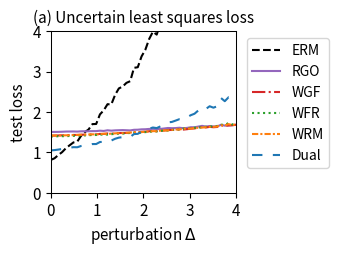

Here is the Python script that generated this plot:
import numpy as np
import matplotlib.pyplot as plt
from scipy.optimize import minimize
from scipy.special import logsumexp

# --- 1. 实验设置与参数定义 ---
# 定义问题的维度
DIM_M = 10  # 矩阵 A 的行数
DIM_N = 10  # 矩阵 A 的列数 (theta 的维度)

# 定义训练/测试样本数量
N_TRAIN_SAMPLES = 20
N_TEST_SAMPLES = 1000

# 定义分布偏移的扰动范围
DELTA_MIN = 0.0
DELTA_MAX = 4.0
DELTA_STEPS = 50

# --- DRO 算法超参数 ---
N_EPOCHS = 50 # 外部优化的迭代轮数
LEARNING_RATE = 0.01 # 外部优化 theta 的学习率
LAMBDA_VAL = 1 # 正则化参数 lambda
EPSILON = 0.2 # 熵正则化参数 epsilon
GRAD_CLIP_THRESHOLD = 10.0 # 梯度裁剪阈值，防止梯度爆炸

# RGO (算法2) 特定参数
RGO_SMOOTHNESS_L = 0.5 # 假设的损失函数平滑度 L (需满足 LAMBDA_VAL > L/2)

# WGF (算法3), WFR (算法4), WRM 特定参数
K_INNER_STEPS = 50  # 内部循环迭代次数 K (现在作为基准次数)
INNER_STEP_SIZE = 0.01 # 内部循环步长 eta
WFR_WEIGHT_STEP_SIZE = 8*INNER_STEP_SIZE # WFR 中权重更新的步长

# WGF, WFR, RGO 特定参数
M_PARTICLES = 5 # 使用的粒子(样本)数量

# Dual 方法特定参数
SINKHORN_SAMPLE_LEVEL = 4 # Dual 方法的蒙特卡洛采样级别

# --- 2. 生成固定的问题实例 ---
np.random.seed(42)
A0 = np.random.randn(DIM_M, DIM_N)
A1 = np.random.randn(DIM_M, DIM_N)
b = np.random.randn(DIM_M)

# --- 3. 数据生成函数 ---
def generate_training_data(n_samples):
    return np.random.uniform(-0.5, 0.5, n_samples)

def generate_test_data(n_samples, delta):
    lower_bound = -0.5 * (1 + delta)
    upper_bound = 0.5 * (1 + delta)
    return np.random.uniform(lower_bound, upper_bound, n_samples)

# --- 4. 核心函数定义 ---
def loss_function(theta, z):
    """ 计算单个样本 z 的损失 f_theta(z) """
    A_z = A0 + z * A1
    residual = A_z @ theta - b
    return np.sum(residual**2)/DIM_M

def loss_grad_theta(theta, z):
    """ 计算损失函数关于 theta 的梯度 nabla_theta f_theta(z) """
    A_z = A0 + z * A1
    residual = A_z @ theta - b
    return 2 * A_z.T @ residual

def loss_grad_z(theta, z):
    """ 计算损失函数关于 z 的梯度 nabla_z f_theta(z) """
    residual = (A0 + z * A1) @ theta - b
    grad_A_z = A1 @ theta
    return 2 * residual.T @ grad_A_z

# --- 5. ERM (经验风险最小化) 实现 ---
def erm_objective_function(theta, xi_samples):
    """ 计算 ERM 的目标函数值（平均损失）"""
    total_loss = np.mean([loss_function(theta, xi) for xi in xi_samples])
    return total_loss

def solve_erm(xi_train_samples):
    """ 使用优化器求解 ERM 问题 """
    initial_theta = np.zeros(DIM_N)
    result = minimize(
        erm_objective_function, initial_theta, args=(xi_train_samples,), method='BFGS')
    if not result.success:
        print("警告: ERM 优化过程可能未收敛。")
    return result.x

# --- 6. RGO (算法2) 实现 ---
def solve_rgo(xi_train_samples):
    """ 使用 RGO 算法求解 Sinkhorn DRO """
    theta = np.zeros(DIM_N)
    
    def rgo_inner_objective(z, xi, current_theta):
        l = loss_function(current_theta, z)
        penalty = np.sum((z - xi)**2)
        return -l / (LAMBDA_VAL * EPSILON) + penalty / EPSILON

    def rgo_inner_objective_grad_z(z, xi, current_theta):
        grad_l_z = loss_grad_z(current_theta, z)
        grad_penalty = 2 * (z - xi)
        return -grad_l_z / (LAMBDA_VAL * EPSILON) + grad_penalty / EPSILON
    
    for epoch in range(N_EPOCHS):
        grad_accumulator = np.zeros_like(theta)
        for xi in xi_train_samples:
            # Stage 1: 使用梯度下降寻找 z*
            steps = K_INNER_STEPS
            z_k = xi # 初始化
            for _ in range(steps):
                grad = rgo_inner_objective_grad_z(z_k, xi, theta)
                z_k -= INNER_STEP_SIZE * grad
            z_star = z_k

            # Stage 2: 拒绝采样 M_PARTICLES 次
            accepted_samples = []
            for _ in range(M_PARTICLES):
                accepted = False
                while not accepted:
                    variance = (LAMBDA_VAL * EPSILON) / (2 * LAMBDA_VAL - RGO_SMOOTHNESS_L)
                    if variance <= 0: variance = 1e-6
                    z_candidate = np.random.normal(z_star, np.sqrt(variance))
                    f_val_candidate = rgo_inner_objective(z_candidate, xi, theta)
                    f_val_star = rgo_inner_objective(z_star, xi, theta)
                    log_accept_prob = -f_val_candidate + f_val_star - ((np.sum((z_candidate - z_star)**2)) / (2*variance))
                    if np.log(np.random.rand()) < log_accept_prob:
                        accepted_samples.append(z_candidate)
                        accepted = True
            
            # 计算平均梯度
            avg_particle_grad = np.mean([loss_grad_theta(theta, s) for s in accepted_samples], axis=0)
            grad_accumulator += avg_particle_grad
        
        avg_grad = grad_accumulator / len(xi_train_samples)
        grad_norm = np.linalg.norm(avg_grad)
        if grad_norm > GRAD_CLIP_THRESHOLD:
            avg_grad = avg_grad * GRAD_CLIP_THRESHOLD / grad_norm
        theta -= LEARNING_RATE * avg_grad
        
    return theta

# --- 7. Wasserstein Gradient Flow (WGF) 实现 (基于算法3) ---
def solve_wgf(xi_train_samples):
    """ 使用 Wasserstein Gradient Flow (WGF) 求解 Sinkhorn DRO """
    theta = np.zeros(DIM_N)
    
    def f_bar_grad_z(z, xi, current_theta):
        grad_f = loss_grad_z(current_theta, z)
        return grad_f - 2 * LAMBDA_VAL * (z - xi)

    for epoch in range(N_EPOCHS):
        grad_accumulator = np.zeros_like(theta)
        for xi in xi_train_samples:
            # 初始化 M_PARTICLES 个粒子
            particles = np.full(M_PARTICLES, xi)
            steps = K_INNER_STEPS
            for _ in range(steps):
                for i in range(M_PARTICLES):
                    noise = np.random.normal(0, 1)
                    grad = f_bar_grad_z(particles[i], xi, theta)
                    particles[i] += INNER_STEP_SIZE * grad + np.sqrt(2 * INNER_STEP_SIZE * LAMBDA_VAL * EPSILON) * noise

            # 计算所有粒子梯度的平均值
            avg_particle_grad = np.mean([loss_grad_theta(theta, p) for p in particles], axis=0)
            grad_accumulator += avg_particle_grad
            
        avg_grad = grad_accumulator / len(xi_train_samples)
        grad_norm = np.linalg.norm(avg_grad)
        if grad_norm > GRAD_CLIP_THRESHOLD:
            avg_grad = avg_grad * GRAD_CLIP_THRESHOLD / grad_norm
        theta -= LEARNING_RATE * avg_grad
        
    return theta

# --- 8. WFR Flow (算法4) 实现 ---
def solve_wfr(xi_train_samples):
    """ 使用 WFR Flow 求解 Sinkhorn DRO """
    theta = np.zeros(DIM_N)
    
    def f_bar(z, xi, current_theta):
         return loss_function(current_theta, z) - LAMBDA_VAL * np.sum((z-xi)**2)
    
    def f_bar_grad_z(z, xi, current_theta):
        grad_f = loss_grad_z(current_theta, z)
        return grad_f - 2 * LAMBDA_VAL * (z - xi)

    for epoch in range(N_EPOCHS):
        grad_accumulator = np.zeros_like(theta)
        for xi in xi_train_samples:
            particles = np.full(M_PARTICLES, xi)
            weights = np.full(M_PARTICLES, 1.0 / M_PARTICLES)
            
            steps = K_INNER_STEPS
            for _ in range(steps):
                for i in range(M_PARTICLES):
                    noise = np.random.normal(0, 1)
                    grad = f_bar_grad_z(particles[i], xi, theta)
                    particles[i] += INNER_STEP_SIZE * grad + np.sqrt(2 * INNER_STEP_SIZE * LAMBDA_VAL * EPSILON) * noise
                    f_bar_val = f_bar(particles[i], xi, theta)
                    weights[i] = (weights[i]**(1 - LAMBDA_VAL * EPSILON * WFR_WEIGHT_STEP_SIZE)) * np.exp(WFR_WEIGHT_STEP_SIZE * f_bar_val)
                
                sum_weights = np.sum(weights)
                if sum_weights > 1e-8: weights /= sum_weights
                else: weights = np.full(M_PARTICLES, 1.0 / M_PARTICLES)

            weighted_grad = np.sum([w * loss_grad_theta(theta, z) for w, z in zip(weights, particles)], axis=0)
            grad_accumulator += weighted_grad
        
        avg_grad = grad_accumulator / len(xi_train_samples)
        grad_norm = np.linalg.norm(avg_grad)
        if grad_norm > GRAD_CLIP_THRESHOLD:
            avg_grad = avg_grad * GRAD_CLIP_THRESHOLD / grad_norm
        theta -= LEARNING_RATE * avg_grad
        
    return theta

# --- 9. WRM (Wasserstein Robust Method) 实现 ---
def solve_wrm(xi_train_samples):
    """ 使用 WRM (确定性内部优化) 求解 """
    theta = np.zeros(DIM_N)
    
    def f_bar_grad_z(z, xi, current_theta):
        grad_f = loss_grad_z(current_theta, z)
        return grad_f - 2 * LAMBDA_VAL * (z - xi)

    for epoch in range(N_EPOCHS):
        grad_accumulator = np.zeros_like(theta)
        for xi in xi_train_samples:
            z_k = xi
            steps = K_INNER_STEPS
            for _ in range(steps):
                grad = f_bar_grad_z(z_k, xi, theta)
                z_k += INNER_STEP_SIZE * grad
            
            grad_accumulator += loss_grad_theta(theta, z_k)
            
        avg_grad = grad_accumulator / len(xi_train_samples)
        grad_norm = np.linalg.norm(avg_grad)
        if grad_norm > GRAD_CLIP_THRESHOLD:
            avg_grad = avg_grad * GRAD_CLIP_THRESHOLD / grad_norm
        theta -= LEARNING_RATE * avg_grad
        
    return theta

# --- 10. Dual Method (对偶方法) 实现 ---
def solve_dual(xi_train_samples):
    """ 使用对偶方法求解 Sinkhorn DRO """
    theta = np.zeros(DIM_N)
    
    levels = np.arange(SINKHORN_SAMPLE_LEVEL + 1)
    numerators = 2.0**(-levels)
    denominator = 2.0 - 2.0**(-SINKHORN_SAMPLE_LEVEL)
    probabilities = numerators / denominator
    
    for _ in range(N_EPOCHS):
        grad_accumulator = np.zeros_like(theta)
        for xi in xi_train_samples:
            sampled_level = np.random.choice(levels, p=probabilities)
            m = 2**sampled_level
            noise = np.random.randn(m) * np.sqrt(EPSILON)
            z_samples = xi + noise
            v = np.array([loss_function(theta, z) for z in z_samples]) / (LAMBDA_VAL * EPSILON)
            weights = np.exp(v - np.max(v)) 
            weights /= np.sum(weights)
            grads_per_sample = np.array([loss_grad_theta(theta, z) for z in z_samples])
            weighted_grad = np.sum(weights[:, np.newaxis] * grads_per_sample, axis=0)
            grad_accumulator += weighted_grad

        avg_grad = grad_accumulator / len(xi_train_samples)
        grad_norm = np.linalg.norm(avg_grad)
        if grad_norm > GRAD_CLIP_THRESHOLD:
            avg_grad = avg_grad * GRAD_CLIP_THRESHOLD / grad_norm
        theta -= LEARNING_RATE * avg_grad
        
    return theta

# --- 11. 实验执行与评估 ---
def run_experiment():
    """ 执行完整的实验流程 """
    xi_train = generate_training_data(N_TRAIN_SAMPLES)
    
    print("正在求解 ERM 模型...")
    theta_erm = solve_erm(xi_train)
    print("正在求解 RGO 模型...")
    theta_rgo = solve_rgo(xi_train)
    print("正在求解 WGF 模型...")
    theta_wgf = solve_wgf(xi_train)
    print("正在求解 WFR 模型...")
    theta_wfr = solve_wfr(xi_train)
    print("正在求解 WRM 模型...")
    theta_wrm = solve_wrm(xi_train)
    print("正在求解 Dual 模型...")
    theta_dual = solve_dual(xi_train)
    print("所有模型求解完成。")

    delta_values = np.linspace(DELTA_MIN, DELTA_MAX, DELTA_STEPS)
    results = {'ERM': [], 'RGO': [], 'WGF': [], 'WFR': [], 'WRM': [], 'Dual': []}
    models = {
        'ERM': theta_erm, 'RGO': theta_rgo, 'WGF': theta_wgf, 
        'WFR': theta_wfr, 'WRM': theta_wrm, 'Dual': theta_dual
    }

    print("正在评估所有模型...")
    for delta in delta_values:
        xi_test = generate_test_data(N_TEST_SAMPLES, delta)
        for name, theta in models.items():
            test_loss = erm_objective_function(theta, xi_test)
            results[name].append(test_loss)
            
    print("评估完成。")
    return delta_values, results

# --- 12. 结果可视化 ---
def plot_results(delta_values, results):
    """ 绘制所有模型损失随扰动 delta 变化的曲线 """
    fig, ax = plt.subplots(figsize=(3.5, 2.613), dpi=300)

    styles = {
        'ERM': {'color': 'k', 'linestyle': '--'},
        'RGO': {'color': '#9467bd', 'linestyle': '-'}, 
        'WGF': {'color': '#d62728', 'linestyle': '-.'},
        'WFR': {'color': '#2ca02c', 'linestyle': ':'},
        'WRM': {'color': '#ff7f0e', 'linestyle': (0, (3, 1, 1, 1))}, # orange, dashdotdot
        'Dual': {'color': '#1f77b4', 'linestyle': (0, (5, 5))} # blue, dashed
    }
    
    for name, losses in results.items():
        ax.plot(delta_values, losses, linewidth=1.5, label=name, **styles[name])

    ax.set_title('(a) Uncertain least squares loss', fontsize=11)
    ax.set_xlabel('perturbation $\Delta$', fontsize=11)
    ax.set_ylabel('test loss', fontsize=11)
    ax.tick_params(axis='both', which='major', labelsize=11)
    for spine in ax.spines.values():
        spine.set_linewidth(0.75)
    ax.set_xlim(0, 4)
    ax.set_ylim(0, 4)
    ax.grid(False)
    ax.legend(fontsize=10)
    ax.legend(loc='upper left', bbox_to_anchor=(1.02, 1))
    plt.tight_layout()
    plt.savefig('uncertain_least_squares_results.png', dpi=300)
    plt.show()

# --- 主程序入口 ---
if __name__ == '__main__':
    with np.errstate(all='ignore'):
        delta_vals, all_results = run_experiment()
        plot_results(delta_vals, all_results)

